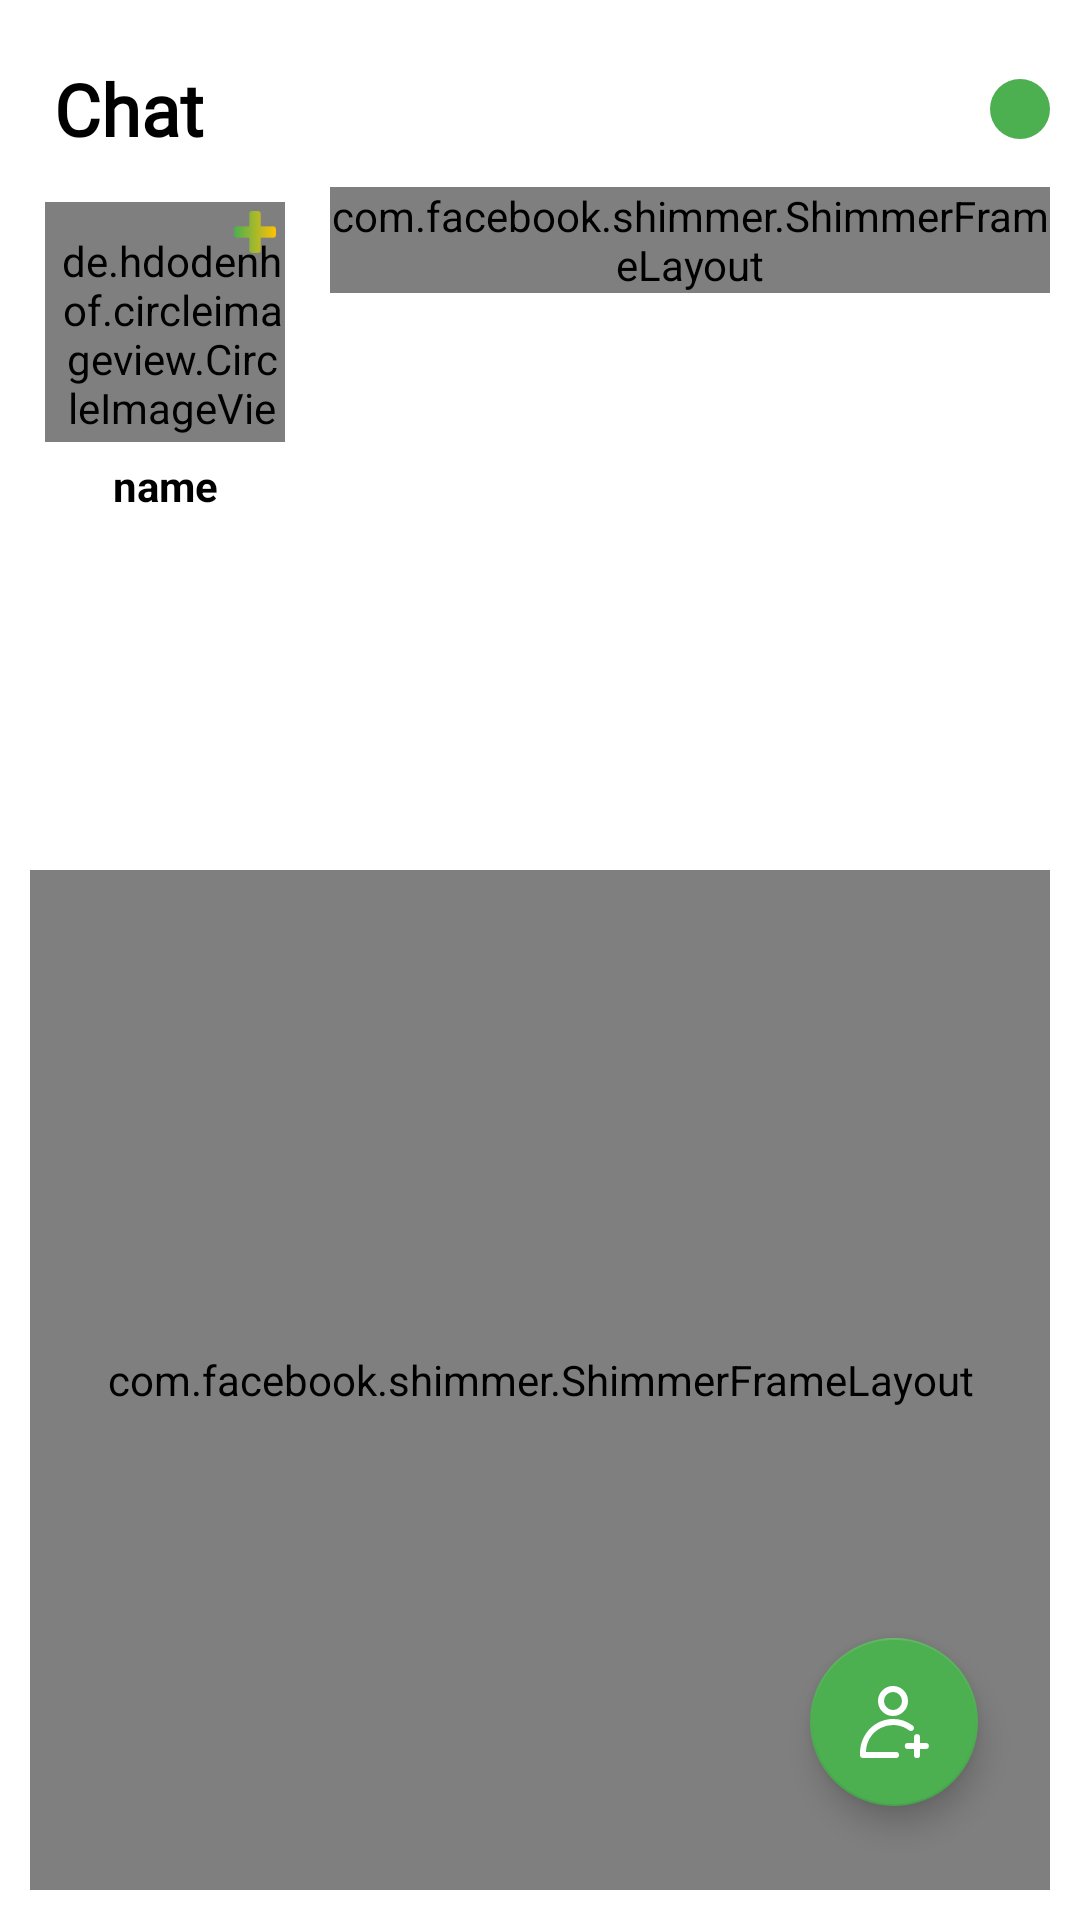

Write the Android layout XML for this screen, with the resource values it uses.
<!-- AndroidManifest.xml: application theme Theme.Shyf_شيف -->
<!-- res/layout/activity_chat_main.xml -->
<?xml version="1.0" encoding="utf-8"?>
<androidx.coordinatorlayout.widget.CoordinatorLayout xmlns:android="http://schemas.android.com/apk/res/android"
    xmlns:tools="http://schemas.android.com/tools"
    xmlns:app="http://schemas.android.com/apk/res-auto"
    style="@style/SCREEN"
    android:layout_width="match_parent"
    android:layout_height="match_parent"
    tools:context=".ChatApp.ChatMainActivity">

    <androidx.constraintlayout.widget.ConstraintLayout
        android:id="@+id/rootLayout"
        android:layout_width="match_parent"
        android:layout_height="match_parent"
        android:padding="10dp"
        >

        <TextView
            android:id="@+id/titleChatMain"
            style="@style/TEXT"
            app:layout_constraintStart_toStartOf="parent"
            app:layout_constraintTop_toTopOf="parent"
            android:layout_width="wrap_content"
            android:layout_height="wrap_content"
            android:layout_marginStart="8dp"
            android:layout_marginTop="10dp"
            android:fontFamily="@font/aclonica"
            android:gravity="start"
            android:text="Chat"
            android:textSize="24sp"
            android:textStyle="bold" />

        <ImageView
            android:id="@+id/image_back"
            app:layout_constraintBottom_toBottomOf="@+id/titleChatMain"
            app:layout_constraintEnd_toEndOf="parent"
            app:layout_constraintTop_toTopOf="@+id/titleChatMain"
            android:layout_width="wrap_content"
            android:layout_height="wrap_content"
            android:background="@drawable/button_style"
            android:padding="10dp"
            android:src="@drawable/baseline_arrow_back_24" />

        
        <androidx.cardview.widget.CardView
            android:id="@+id/cardView4"
            app:cardElevation="0dp"
            app:layout_constraintStart_toStartOf="parent"
            app:layout_constraintTop_toBottomOf="@+id/searchViewUserC"
            android:layout_width="wrap_content"
            android:layout_height="wrap_content"
            android:layout_marginTop="10dp">

            <androidx.constraintlayout.widget.ConstraintLayout
                style="@style/SCREEN"
                android:layout_width="match_parent"
                android:layout_height="match_parent"
                android:padding="5dp">


                <de.hdodenhof.circleimageview.CircleImageView
                    android:id="@+id/imgProfile"
                    app:layout_constraintEnd_toEndOf="parent"
                    app:layout_constraintStart_toStartOf="parent"
                    app:layout_constraintTop_toBottomOf="@+id/cardNotes"
                    android:layout_width="80dp"
                    android:layout_height="80dp"
                    android:paddingLeft="5dp"
                    android:paddingTop="10dp"
                    android:src="@drawable/ic_launcher_background" />

                <TextView
                    android:id="@+id/nameUser"
                    style="@style/TEXT"
                    app:layout_constraintBottom_toBottomOf="parent"
                    app:layout_constraintEnd_toEndOf="parent"
                    app:layout_constraintStart_toStartOf="parent"
                    app:layout_constraintTop_toBottomOf="@+id/imgProfile"
                    android:layout_width="wrap_content"
                    android:layout_height="match_parent"
                    android:layout_marginTop="5dp"
                    android:inputType="textMultiLine"
                    android:text="name"
                    android:textStyle="bold" />

                <ImageView
                    android:id="@+id/btnAddNote"
                    app:layout_constraintEnd_toEndOf="parent"
                    app:layout_constraintTop_toTopOf="parent"
                    android:layout_width="20dp"
                    android:layout_height="20dp"
                    android:padding="3dp"
                    android:src="@drawable/plussh"
                    android:visibility="visible" />

                <androidx.cardview.widget.CardView
                    android:id="@+id/cardNotes"
                    app:cardCornerRadius="10dp"
                    app:cardElevation="0dp"
                    app:layout_constraintEnd_toEndOf="parent"
                    app:layout_constraintStart_toStartOf="parent"
                    app:layout_constraintTop_toTopOf="parent"
                    android:layout_width="match_parent"
                    android:layout_height="wrap_content"
                    android:visibility="gone">

                    <androidx.constraintlayout.widget.ConstraintLayout
                        android:layout_width="match_parent"
                        android:layout_height="match_parent"
                        android:background="@color/prim2"
                        android:padding="10dp">

                        <TextView
                            android:id="@+id/textNotes"
                            app:layout_constraintBottom_toBottomOf="parent"
                            app:layout_constraintEnd_toEndOf="parent"
                            app:layout_constraintStart_toStartOf="parent"
                            app:layout_constraintTop_toTopOf="parent"
                            android:layout_width="100dp"
                            android:layout_height="match_parent"
                            android:gravity="center"
                            android:inputType="textMultiLine"
                            android:text="Hi"
                            android:textColor="@color/white"
                            android:textStyle="bold" />
                    </androidx.constraintlayout.widget.ConstraintLayout>
                </androidx.cardview.widget.CardView>
            </androidx.constraintlayout.widget.ConstraintLayout>
        </androidx.cardview.widget.CardView>

        <com.facebook.shimmer.ShimmerFrameLayout
            android:id="@+id/shimmer_notes"
            app:layout_constraintEnd_toEndOf="parent"
            app:layout_constraintStart_toEndOf="@+id/cardView4"
            app:layout_constraintTop_toTopOf="@+id/cardView4"
            android:layout_width="0dp"
            android:layout_height="wrap_content"
            android:layout_marginStart="10dp"
            android:visibility="visible">

            <LinearLayout
                android:layout_width="match_parent"
                android:layout_height="wrap_content"
                android:gravity="center"
                android:orientation="horizontal">

                <include layout="@layout/notes_layout_item" />

                <include layout="@layout/notes_layout_item" />

                <include layout="@layout/notes_layout_item" />

                <include layout="@layout/notes_layout_item" />

                <include layout="@layout/notes_layout_item" />

                <include layout="@layout/notes_layout_item" />

                <include layout="@layout/notes_layout_item" />

            </LinearLayout>
        </com.facebook.shimmer.ShimmerFrameLayout>

        <androidx.recyclerview.widget.RecyclerView
            android:id="@+id/notesList"
            android:layout_width="0dp"
            android:layout_height="wrap_content"
            android:layout_marginStart="5dp"
            android:visibility="visible"
            app:layout_constraintEnd_toEndOf="parent"
            app:layout_constraintStart_toEndOf="@+id/cardView4"
            app:layout_constraintTop_toTopOf="@+id/cardView4" />

        <LinearLayout
            android:id="@+id/linearLayout2"
            android:layout_width="match_parent"
            android:layout_height="10dp"
            android:layout_marginTop="270dp"
            app:layout_constraintEnd_toEndOf="parent"
            app:layout_constraintStart_toStartOf="parent"
            app:layout_constraintTop_toTopOf="parent" />

        
        <androidx.appcompat.widget.SearchView
            android:id="@+id/searchViewUserC"
            app:iconifiedByDefault="false"
            app:layout_constraintEnd_toEndOf="parent"
            app:layout_constraintStart_toStartOf="parent"
            app:layout_constraintTop_toBottomOf="@+id/titleChatMain"
            app:queryHint="@string/search"
            app:searchIcon="@drawable/search_sh"
            android:layout_width="match_parent"
            android:layout_height="wrap_content"
            android:layout_marginStart="12dp"
            android:layout_marginTop="15dp"
            android:layout_marginEnd="12dp"
            android:background="@drawable/search_edittext_background"
            android:focusable="false"
            android:visibility="gone" />

        <com.facebook.shimmer.ShimmerFrameLayout
            android:id="@+id/shimmer"
            android:layout_width="0dp"
            android:layout_height="0dp"
            app:layout_constraintBottom_toBottomOf="parent"
            app:layout_constraintEnd_toEndOf="parent"
            app:layout_constraintStart_toStartOf="parent"
            app:layout_constraintTop_toBottomOf="@+id/linearLayout2">

            <LinearLayout
                android:layout_width="match_parent"
                android:layout_height="match_parent"
                android:orientation="vertical">

                <include layout="@layout/item_user_shimmer" />

                <include layout="@layout/item_user_shimmer" />

                <include layout="@layout/item_user_shimmer" />

                <include layout="@layout/item_user_shimmer" />

                <include layout="@layout/item_user_shimmer" />

                <include layout="@layout/item_user_shimmer" />

                <include layout="@layout/item_user_shimmer" />

            </LinearLayout>
        </com.facebook.shimmer.ShimmerFrameLayout>

        <com.google.android.material.floatingactionbutton.FloatingActionButton
            android:id="@+id/fab"
            app:layout_constraintBottom_toBottomOf="parent"
            app:layout_constraintEnd_toEndOf="parent"
            android:layout_width="wrap_content"
            android:layout_height="wrap_content"
            android:layout_marginEnd="24dp"
            android:layout_marginBottom="28dp"
            android:backgroundTint="@color/prim2"
            android:src="@drawable/select_usersh"
            android:tintMode="@color/white"
            tools:ignore="ContentDescription" />

        <ImageView
            android:id="@+id/noData"
            app:layout_constraintBottom_toBottomOf="parent"
            app:layout_constraintEnd_toEndOf="parent"
            app:layout_constraintStart_toStartOf="parent"
            app:layout_constraintTop_toTopOf="parent"
            android:layout_width="150dp"
            android:layout_height="150dp"
            android:src="@drawable/save"
            android:visibility="gone" />

        <androidx.recyclerview.widget.RecyclerView
            android:id="@+id/searchList"
            android:layout_width="0dp"
            android:layout_height="0dp"
            android:visibility="gone"
            app:layout_constraintBottom_toBottomOf="parent"
            app:layout_constraintEnd_toEndOf="parent"
            app:layout_constraintStart_toStartOf="parent"
            app:layout_constraintTop_toBottomOf="@+id/linearLayout2"
            tools:listitem="@layout/user_search_item_layout" />

    </androidx.constraintlayout.widget.ConstraintLayout>

</androidx.coordinatorlayout.widget.CoordinatorLayout>
<!-- res/layout/notes_layout_item.xml (included above) -->
<?xml version="1.0" encoding="utf-8"?>
<androidx.constraintlayout.widget.ConstraintLayout xmlns:android="http://schemas.android.com/apk/res/android"
    xmlns:app="http://schemas.android.com/apk/res-auto"
    android:layout_width="wrap_content"
    android:layout_height="wrap_content"
    style="@style/SCREEN"
    >

    <androidx.cardview.widget.CardView
        android:layout_width="wrap_content"
        android:layout_height="wrap_content"
        app:layout_constraintStart_toStartOf="parent"
        app:layout_constraintTop_toTopOf="parent">

        <androidx.constraintlayout.widget.ConstraintLayout
            android:layout_width="match_parent"
            android:layout_height="match_parent"
            style="@style/SCREEN"
            android:padding="5dp">


            <de.hdodenhof.circleimageview.CircleImageView
                android:id="@+id/imgProfile"
                android:layout_width="80dp"
                android:layout_height="80dp"
                android:paddingLeft="5dp"
                android:paddingTop="10dp"
                android:src="@drawable/ic_launcher_background"
                app:layout_constraintEnd_toEndOf="parent"
                app:layout_constraintStart_toStartOf="parent"
                app:layout_constraintTop_toBottomOf="@+id/cardNotes" />

            <TextView
                android:id="@+id/nameUserNote"
                style="@style/TEXT"
                android:layout_width="wrap_content"
                android:layout_height="match_parent"
                android:layout_marginTop="5dp"
                android:inputType="textMultiLine"
                android:text=""
                android:textStyle="bold"
                app:layout_constraintBottom_toBottomOf="parent"
                app:layout_constraintEnd_toEndOf="parent"
                app:layout_constraintStart_toStartOf="parent"
                app:layout_constraintTop_toBottomOf="@+id/imgProfile" />

            <androidx.cardview.widget.CardView
                android:id="@+id/cardNotes"
                android:layout_width="match_parent"
                android:layout_height="wrap_content"
                android:visibility="visible"
                app:cardCornerRadius="10dp"
                app:cardElevation="0dp"
                app:layout_constraintEnd_toEndOf="parent"
                app:layout_constraintStart_toStartOf="parent"
                app:layout_constraintTop_toTopOf="parent">

                <androidx.constraintlayout.widget.ConstraintLayout
                    android:layout_width="match_parent"
                    android:layout_height="match_parent"
                    android:background="@color/txt_color"
                    android:padding="10dp">

                    <TextView
                        android:id="@+id/textNotes"
                        android:layout_width="100dp"
                        android:layout_height="match_parent"
                        android:inputType="textMultiLine"
                        android:text=""
                        android:gravity="center"
                        app:layout_constraintBottom_toBottomOf="parent"
                        app:layout_constraintEnd_toEndOf="parent"
                        app:layout_constraintStart_toStartOf="parent"
                        app:layout_constraintTop_toTopOf="parent" />
                </androidx.constraintlayout.widget.ConstraintLayout>
            </androidx.cardview.widget.CardView>
        </androidx.constraintlayout.widget.ConstraintLayout>
    </androidx.cardview.widget.CardView>

</androidx.constraintlayout.widget.ConstraintLayout>
<!-- res/layout/item_user_shimmer.xml (included above) -->
<?xml version="1.0" encoding="utf-8"?>
<RelativeLayout xmlns:android="http://schemas.android.com/apk/res/android"
    android:layout_width="match_parent"
    android:layout_height="wrap_content"
    xmlns:app="http://schemas.android.com/apk/res-auto"
    android:padding="15dp"
    android:layout_margin="10dp"
    android:elevation="8dp">

    <de.hdodenhof.circleimageview.CircleImageView
        android:id="@+id/imgProfile"
        android:paddingTop= "10dp"
        android:paddingLeft="5dp"
        android:layout_width="80dp"
        android:layout_height="80dp"
        android:background="#B1EDB1"
        app:civ_border_overlay="true"
        />


    <TextView
        android:id="@+id/ContactName"
        android:layout_width="match_parent"
        android:layout_height="wrap_content"
        android:layout_alignTop="@+id/imgProfile"
        android:layout_marginStart="17dp"
        android:layout_marginLeft="17dp"
        android:layout_marginTop="15dp"
        android:layout_toEndOf="@id/imgProfile"
        android:layout_toRightOf="@id/imgProfile"
        android:background="#B1EDB1"
        android:textColor="@color/black"
        android:textSize="8pt"
        android:textStyle="bold" />

    <TextView
        android:id="@+id/ContactStatus"
        android:layout_width="match_parent"
        android:layout_height="wrap_content"
         android:layout_toRightOf="@id/imgProfile"
        android:layout_toEndOf="@id/imgProfile"
        android:layout_marginTop="50dp"
        android:background="#B1EDB1"

        android:layout_marginLeft="20dp"
        android:textColor="#565757"
        android:textSize="8pt"/>

    <de.hdodenhof.circleimageview.CircleImageView
        android:layout_width="15dp"
        android:layout_height="15dp"
        app:civ_border_width="10dp"
        app:civ_border_color="@color/prim2"
        android:id="@+id/img_on"
        android:visibility="gone"
        android:src="@drawable/ic_launcher_background"
        android:layout_below="@id/ContactName"
        android:layout_marginTop="10dp"
        android:layout_marginLeft="-18dp"
        android:layout_toRightOf="@id/imgProfile"
        />

    <de.hdodenhof.circleimageview.CircleImageView
        android:layout_width="15dp"
        android:layout_height="15dp"
        app:civ_border_width="10dp"
        app:civ_border_color="#bfbfbf"
        android:id="@+id/img_off"
        android:src="@drawable/ic_launcher_background"
        android:layout_below="@id/ContactName"
        android:layout_marginTop="10dp"
        android:layout_marginLeft="-18dp"
        android:layout_toRightOf="@id/imgProfile"
        />





</RelativeLayout>
<!-- res/layout/user_search_item_layout.xml (included above) -->
<?xml version="1.0" encoding="utf-8"?>
<RelativeLayout xmlns:android="http://schemas.android.com/apk/res/android"
    xmlns:app="http://schemas.android.com/apk/res-auto"
    style="@style/SCREEN"
    android:layout_width="match_parent"
    android:layout_height="wrap_content"
    android:padding="10dp">

    <com.google.android.material.card.MaterialCardView
        android:layout_width="match_parent"
        android:layout_height="wrap_content"
        android:layout_alignParentStart="true"
        android:layout_alignParentTop="true"
        android:layout_alignParentEnd="true"
        android:layout_marginStart="0dp"
        android:layout_marginTop="0dp"
        android:layout_marginEnd="0dp"
        app:cardCornerRadius="20dp"
        app:cardElevation="5dp"
        app:strokeColor="@color/prim2"
        app:strokeWidth="1dp">

        <androidx.constraintlayout.widget.ConstraintLayout
            android:layout_width="match_parent"
            android:layout_height="wrap_content"
            android:padding="15dp">

            <de.hdodenhof.circleimageview.CircleImageView
                android:id="@+id/imgProfile"
                android:layout_width="80dp"
                android:layout_height="80dp"
                android:paddingLeft="5dp"
                android:paddingTop="10dp"
                android:src="@drawable/ic_launcher_background"
                app:layout_constraintBottom_toBottomOf="parent"
                app:layout_constraintStart_toStartOf="parent"
                app:layout_constraintTop_toTopOf="parent" />

            <TextView
                android:id="@+id/ContactName"
                style="@style/TEXT"
                android:layout_width="wrap_content"
                android:layout_height="wrap_content"
                android:layout_marginStart="20dp"
                android:layout_toEndOf="@id/imgProfile"
                android:layout_toRightOf="@id/imgProfile"
                android:text=""
                android:textSize="8pt"
                android:textStyle="bold"
                app:layout_constraintStart_toEndOf="@+id/imgProfile"
                app:layout_constraintTop_toTopOf="@+id/imgProfile" />

            <TextView
                android:id="@+id/timeMessage"
                style="@style/TEXT"
                android:layout_width="wrap_content"
                android:layout_height="wrap_content"
                android:layout_toEndOf="@id/imgProfile"
                android:layout_toRightOf="@id/imgProfile"
                android:text=""
                android:textSize="13sp"
                android:textStyle="bold"
                app:layout_constraintEnd_toEndOf="parent"
                app:layout_constraintTop_toTopOf="parent" />


            <TextView
                android:id="@+id/ContactStatus"
                style="@style/TEXTSECAND"
                android:layout_width="wrap_content"
                android:layout_height="wrap_content"
                android:layout_toEndOf="@id/imgProfile"
                android:layout_toRightOf="@id/imgProfile"
                android:text=""
                android:textSize="8pt"
                app:layout_constraintBottom_toBottomOf="@+id/imgProfile"
                app:layout_constraintStart_toStartOf="@+id/ContactName"
                app:layout_constraintTop_toBottomOf="@+id/ContactName" />

            <de.hdodenhof.circleimageview.CircleImageView
                android:id="@+id/img_on"
                android:layout_width="20dp"
                android:layout_height="20dp"
                android:src="@drawable/ic_launcher_background"
                android:visibility="gone"
                app:civ_border_color="#05df29"
                app:civ_border_width="15dp"
                app:layout_constraintStart_toStartOf="@+id/imgProfile"
                app:layout_constraintTop_toTopOf="@+id/imgProfile" />

            <de.hdodenhof.circleimageview.CircleImageView
                android:id="@+id/img_off"
                android:layout_width="20dp"
                android:layout_height="20dp"
                android:layout_below="@id/ContactName"
                android:layout_toEndOf="@id/imgProfile"
                android:src="@drawable/ic_launcher_background"
                android:visibility="visible"
                app:civ_border_color="#bfbfbf"
                app:civ_border_width="15dp"
                app:layout_constraintStart_toStartOf="@+id/imgProfile"
                app:layout_constraintTop_toTopOf="@+id/imgProfile" />

            <TextView
                android:id="@+id/unSeenMessage"
                android:layout_width="20dp"
                android:layout_height="20dp"
                android:background="@drawable/button_style"
                android:gravity="center"
                android:text=""
                android:textColor="@color/white"
                android:textStyle="bold"
                android:visibility="gone"
                app:layout_constraintBottom_toBottomOf="parent"
                app:layout_constraintEnd_toEndOf="parent"
                app:layout_constraintTop_toTopOf="parent" />

        </androidx.constraintlayout.widget.ConstraintLayout>

    </com.google.android.material.card.MaterialCardView>


</RelativeLayout>
<!-- resources referenced by this layout -->
<resources>
  <color name="black">#FF000000</color>
  <color name="prim2">#4CAF50</color>
  <color name="txt_color">#C2C2C9</color>
  <color name="white">#FFFFFFFF</color>
  <!-- drawable button_style (drawable) -->
  <?xml version="1.0" encoding="utf-8"?>
  <shape xmlns:android="http://schemas.android.com/apk/res/android"
      >
  
      <solid android:color="@color/prim2" />
      <corners android:radius="20dp" />
  
  </shape>
  <!-- drawable search_edittext_background (drawable) -->
  <shape xmlns:android="http://schemas.android.com/apk/res/android">
      <solid android:color="#F0F0F0" />
      <corners android:radius="16dp" />
      <stroke
          android:width="1dp"
          android:color="#C0C0C0" />
  </shape>
  <!-- drawable search_sh (drawable) -->
  <vector xmlns:android="http://schemas.android.com/apk/res/android"
      android:width="17dp"
      android:height="18dp"
      android:viewportWidth="17"
      android:viewportHeight="18">
    <path
        android:pathData="M12.5,11L11.71,11L11.43,10.73C12.63,9.33 13.25,7.42 12.91,5.39C12.44,2.61 10.12,0.39 7.32,0.05C3.09,-0.47 -0.47,3.09 0.05,7.32C0.39,10.12 2.61,12.44 5.39,12.91C7.42,13.25 9.33,12.63 10.73,11.43L11,11.71L11,12.5L15.25,16.75C15.66,17.16 16.33,17.16 16.74,16.75C17.15,16.34 17.15,15.67 16.74,15.26L12.5,11ZM6.5,11C4.01,11 2,8.99 2,6.5C2,4.01 4.01,2 6.5,2C8.99,2 11,4.01 11,6.5C11,8.99 8.99,11 6.5,11Z"
        android:strokeWidth="1"
        android:fillColor="@color/prim2"
        android:fillType="evenOdd"
        android:strokeColor="#00000000"/>
  </vector>
  <!-- drawable select_usersh (drawable) -->
  <vector xmlns:android="http://schemas.android.com/apk/res/android"
      android:width="61.33dp"
      android:height="64dp"
      android:viewportWidth="61.33"
      android:viewportHeight="64">
    <path
        android:pathData="M42.67,56H48v5.33a2.67,2.67 0,1 0,5.33 0V56h5.34a2.67,2.67 0,0 0,0 -5.33H53.33V45.33a2.67,2.67 0,0 0,-5.33 0v5.34H42.67a2.67,2.67 0,1 0,0 5.33Z"
        android:fillColor="@color/white"/>
    <path
        android:pathData="M29.33,26.67A13.34,13.34 0,1 1,42.67 13.33,13.35 13.35,0 0,1 29.33,26.67ZM29.33,5.33a8,8 0,1 0,8 8A8,8 0,0 0,29.33 5.33Z"
        android:fillColor="@color/white"/>
    <path
        android:pathData="M32,58.67H5.33A24,24 0,0 1,43.68 39.45a2.66,2.66 0,0 0,1.59 0.55h0a2.69,2.69 0,0 0,1.58 -4.85A29.26,29.26 0,0 0,27 29.42C11.58,30.62 0,44.13 0,59.6V61a2.74,2.74 0,0 0,2.67 3H32a2.67,2.67 0,0 0,2.67 -2.67h0A2.67,2.67 0,0 0,32 58.67Z"
        android:fillColor="@color/white"/>
  </vector>
  <string name="search">Search</string>
  <style name="SCREEN">
          <item name="android:background">@color/white</item>
      </style>
  <style name="TEXT">
          <item name="android:textColor">@color/black</item>
      </style>
  <style name="TEXTSECAND">
          <item name="android:textColor">@color/txt_color</item>
      </style>
  <style name="Theme.Shyf_شيف" parent="Theme.MaterialComponents.DayNight.NoActionBar">
          
          <item name="colorPrimary">@color/prim2</item>
          <item name="colorPrimaryVariant">@color/prim2</item>
          <item name="colorOnPrimary">@color/white</item>
          
          <item name="colorSecondary">@color/prim2</item>
          <item name="colorSecondaryVariant">@color/blue</item>
          <item name="colorOnSecondary">@color/black</item>
          
          <item name="android:statusBarColor">?attr/colorPrimaryVariant</item>
          
      </style>
  <color name="prim1">#FFC107</color>
  <color name="blue">#2196F3</color>
</resources>
